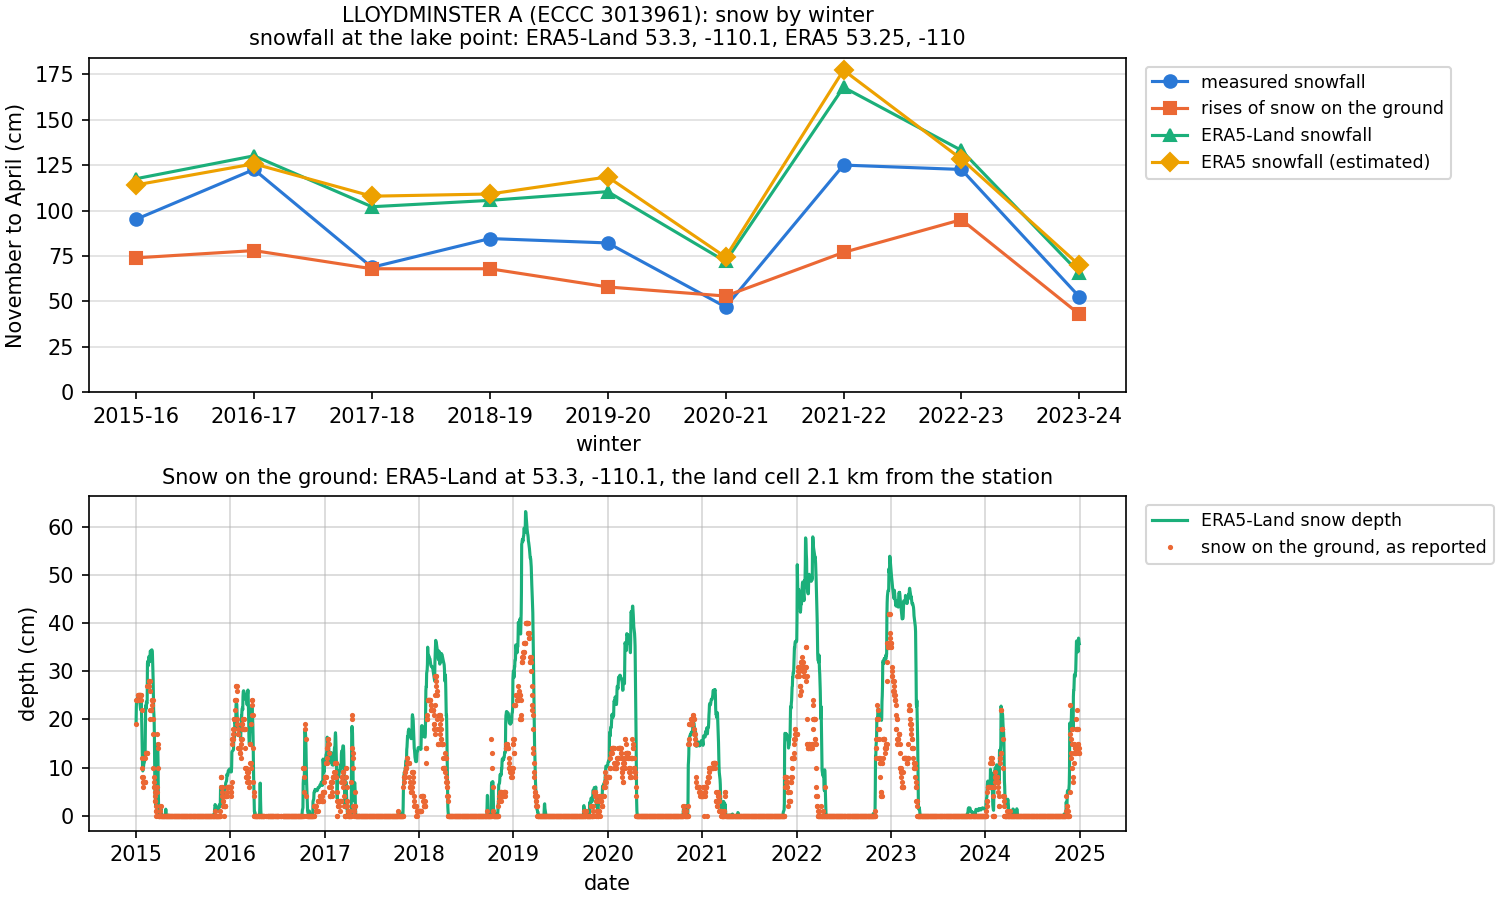

The data file committed next to this chart (first rows):
winter, snowfall_cm, snowfall_days, rises_cm, rises_days, era5_land_cm, era5_cm, snowfall_per_era5_land, rises_per_era5_land, rises_per_snowfall, peak_depth_cm, peak_era5_land_depth_cm, depth_flag, era5_flag, check, era5_land_cell, era5_cell, era5_land_depth_cell
2015-16, 95.2, 177, 74.0, 180, 117.5, 114.1, 0.87, 0.63, 0.78, 27.0, 26.1, False, False, , 53.3, -110.1, 53.25, -110, 53.3, -110.1
2016-17, 122.6, 179, 78.0, 178, 130.1, 125.7, 0.95, 0.61, 0.64, 21.0, 18.6, False, False, , 53.3, -110.1, 53.25, -110, 53.3, -110.1
2017-18, 68.8, 181, 68.0, 181, 102.1, 107.9, 0.67, 0.67, 0.99, 29, 36.5, False, False, , 53.3, -110.1, 53.25, -110, 53.3, -110.1
2018-19, 84.6, 181, 68.0, 181, 105.6, 109.1, 0.8, 0.64, 0.8, 40.0, 63.2, False, False, , 53.3, -110.1, 53.25, -110, 53.3, -110.1
2019-20, 82.2, 182, 58.0, 182, 110.4, 118.5, 0.74, 0.53, 0.71, 16.0, 43.6, False, False, , 53.3, -110.1, 53.25, -110, 53.3, -110.1
2020-21, 47.0, 181, 53.0, 181, 72.0, 74.4, 0.65, 0.74, 1.13, 21.0, 26.2, False, False, , 53.3, -110.1, 53.25, -110, 53.3, -110.1
2021-22, 125.0, 181, 77.0, 181, 167.8, 177.2, 0.74, 0.46, 0.62, 35.0, 58.0, False, False, , 53.3, -110.1, 53.25, -110, 53.3, -110.1
2022-23, 122.6, 181, 95.0, 181, 133.1, 128.3, 0.92, 0.71, 0.77, 42.0, 53.9, False, False, , 53.3, -110.1, 53.25, -110, 53.3, -110.1
2023-24, 52.6, 180, 43.0, 182, 65.7, 70.0, 0.8, 0.65, 0.82, 22.0, 22.8, False, False, , 53.3, -110.1, 53.25, -110, 53.3, -110.1
